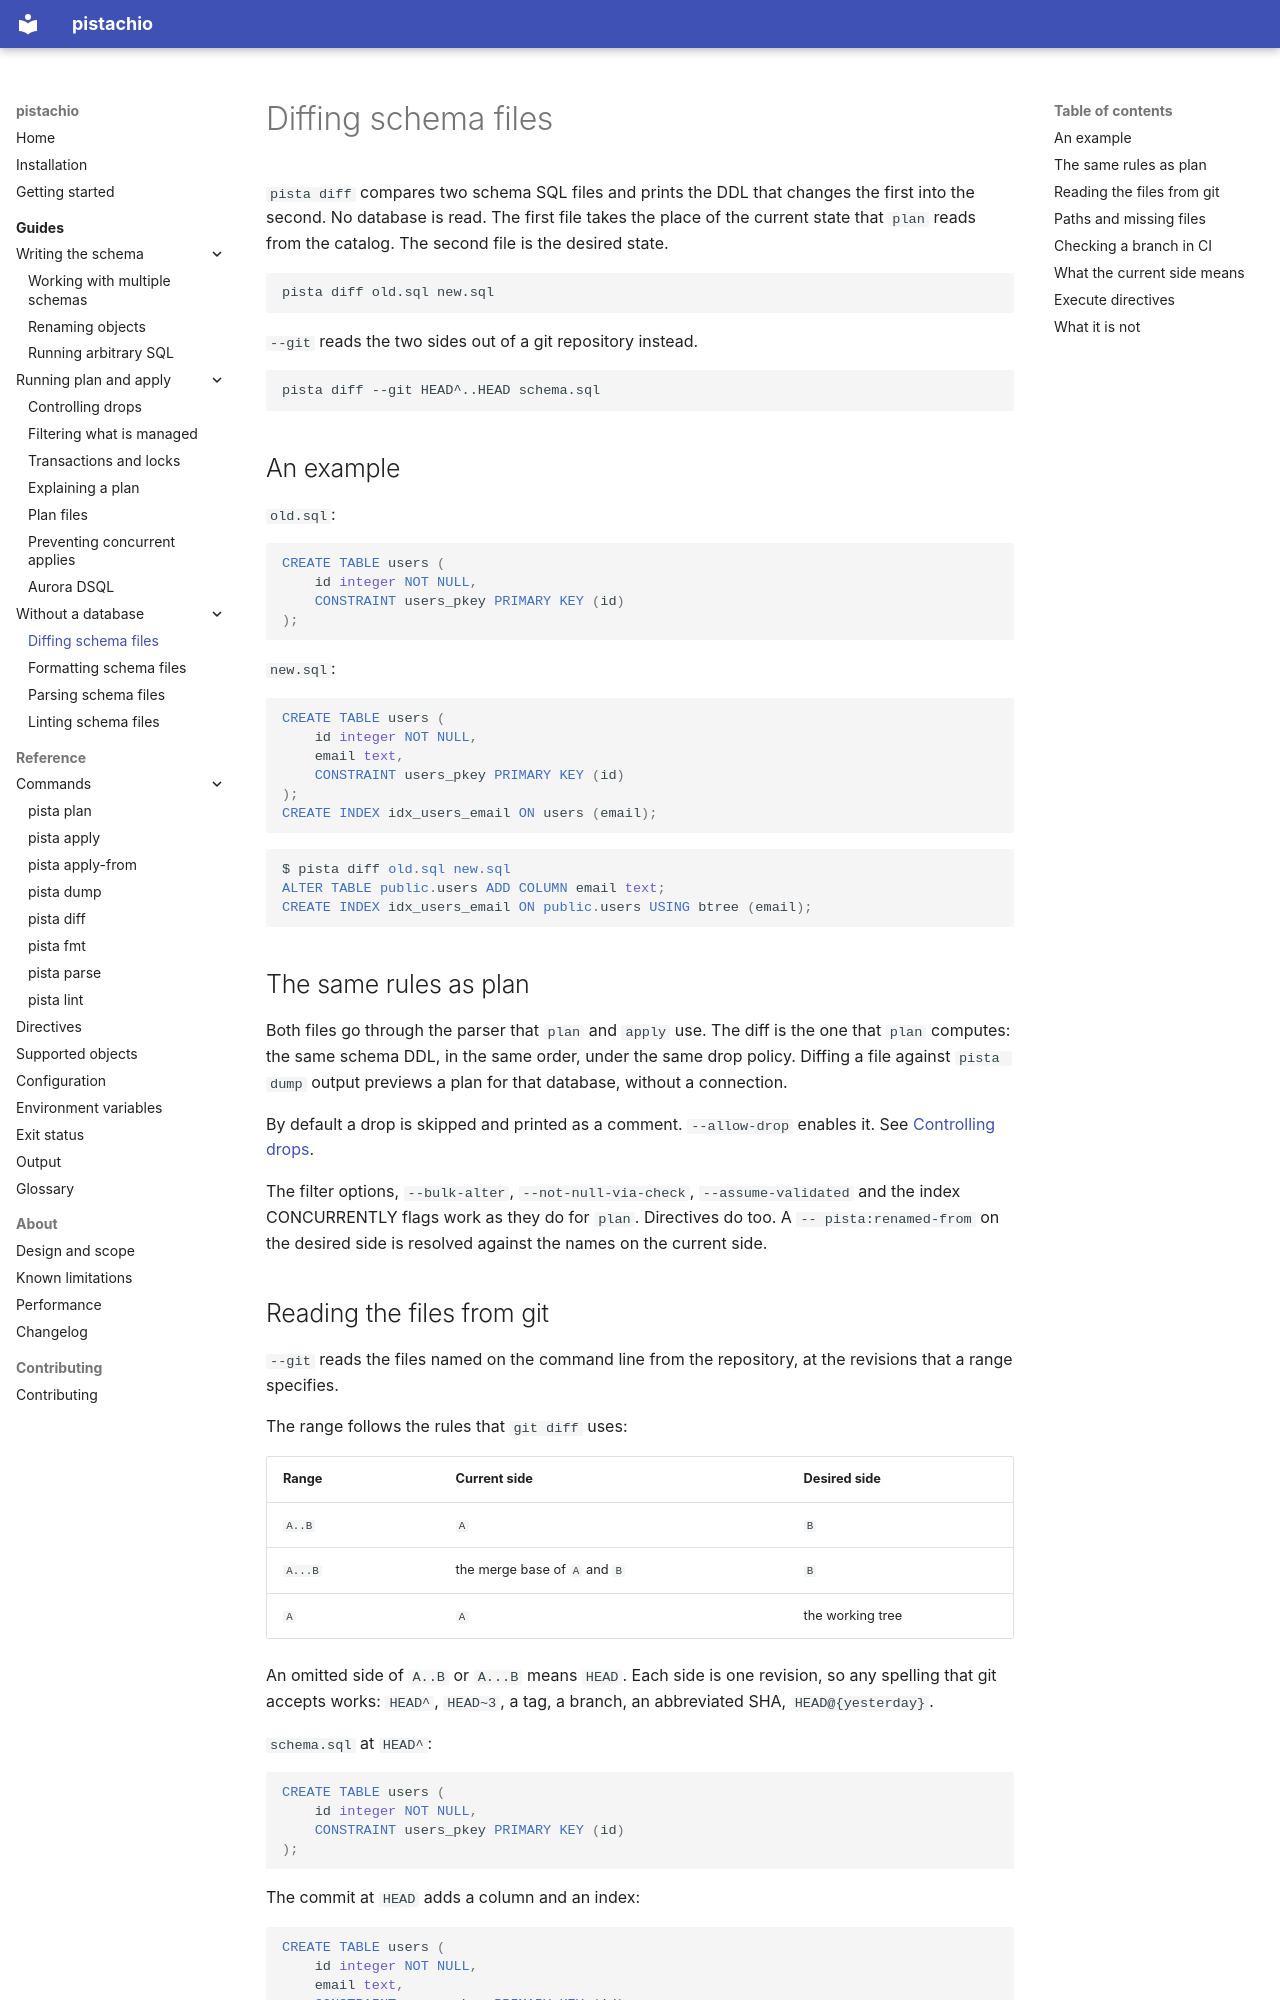

repository: winebarrel/pistachio · page: guides/diffing/index.html · generator: mkdocs

# Diffing schema files

`pista diff` compares two schema SQL files and prints the DDL that changes the first into the second. No database is read. The first file takes the place of the current state that `plan` reads from the catalog. The second file is the desired state.

```bash
pista diff old.sql new.sql
```

`--git` reads the two sides out of a git repository instead.

```bash
pista diff --git HEAD^..HEAD schema.sql
```


## An example

`old.sql`:

```sql
CREATE TABLE users (
    id integer NOT NULL,
    CONSTRAINT users_pkey PRIMARY KEY (id)
);
```

`new.sql`:

```sql
CREATE TABLE users (
    id integer NOT NULL,
    email text,
    CONSTRAINT users_pkey PRIMARY KEY (id)
);
CREATE INDEX idx_users_email ON users (email);
```

```sql
$ pista diff old.sql new.sql
ALTER TABLE public.users ADD COLUMN email text;
CREATE INDEX idx_users_email ON public.users USING btree (email);
```


## The same rules as plan

Both files go through the parser that `plan` and `apply` use. The diff is the one that `plan` computes: the same schema DDL, in the same order, under the same drop policy. Diffing a file against `pista dump` output previews a plan for that database, without a connection.

By default a drop is skipped and printed as a comment. `--allow-drop` enables it. See [Controlling drops](drops.md).

The filter options, `--bulk-alter`, `--not-null-via-check`, `--assume-validated` and the index CONCURRENTLY flags work as they do for `plan`. Directives do too. A `-- pista:renamed-from` on the desired side is resolved against the names on the current side.
